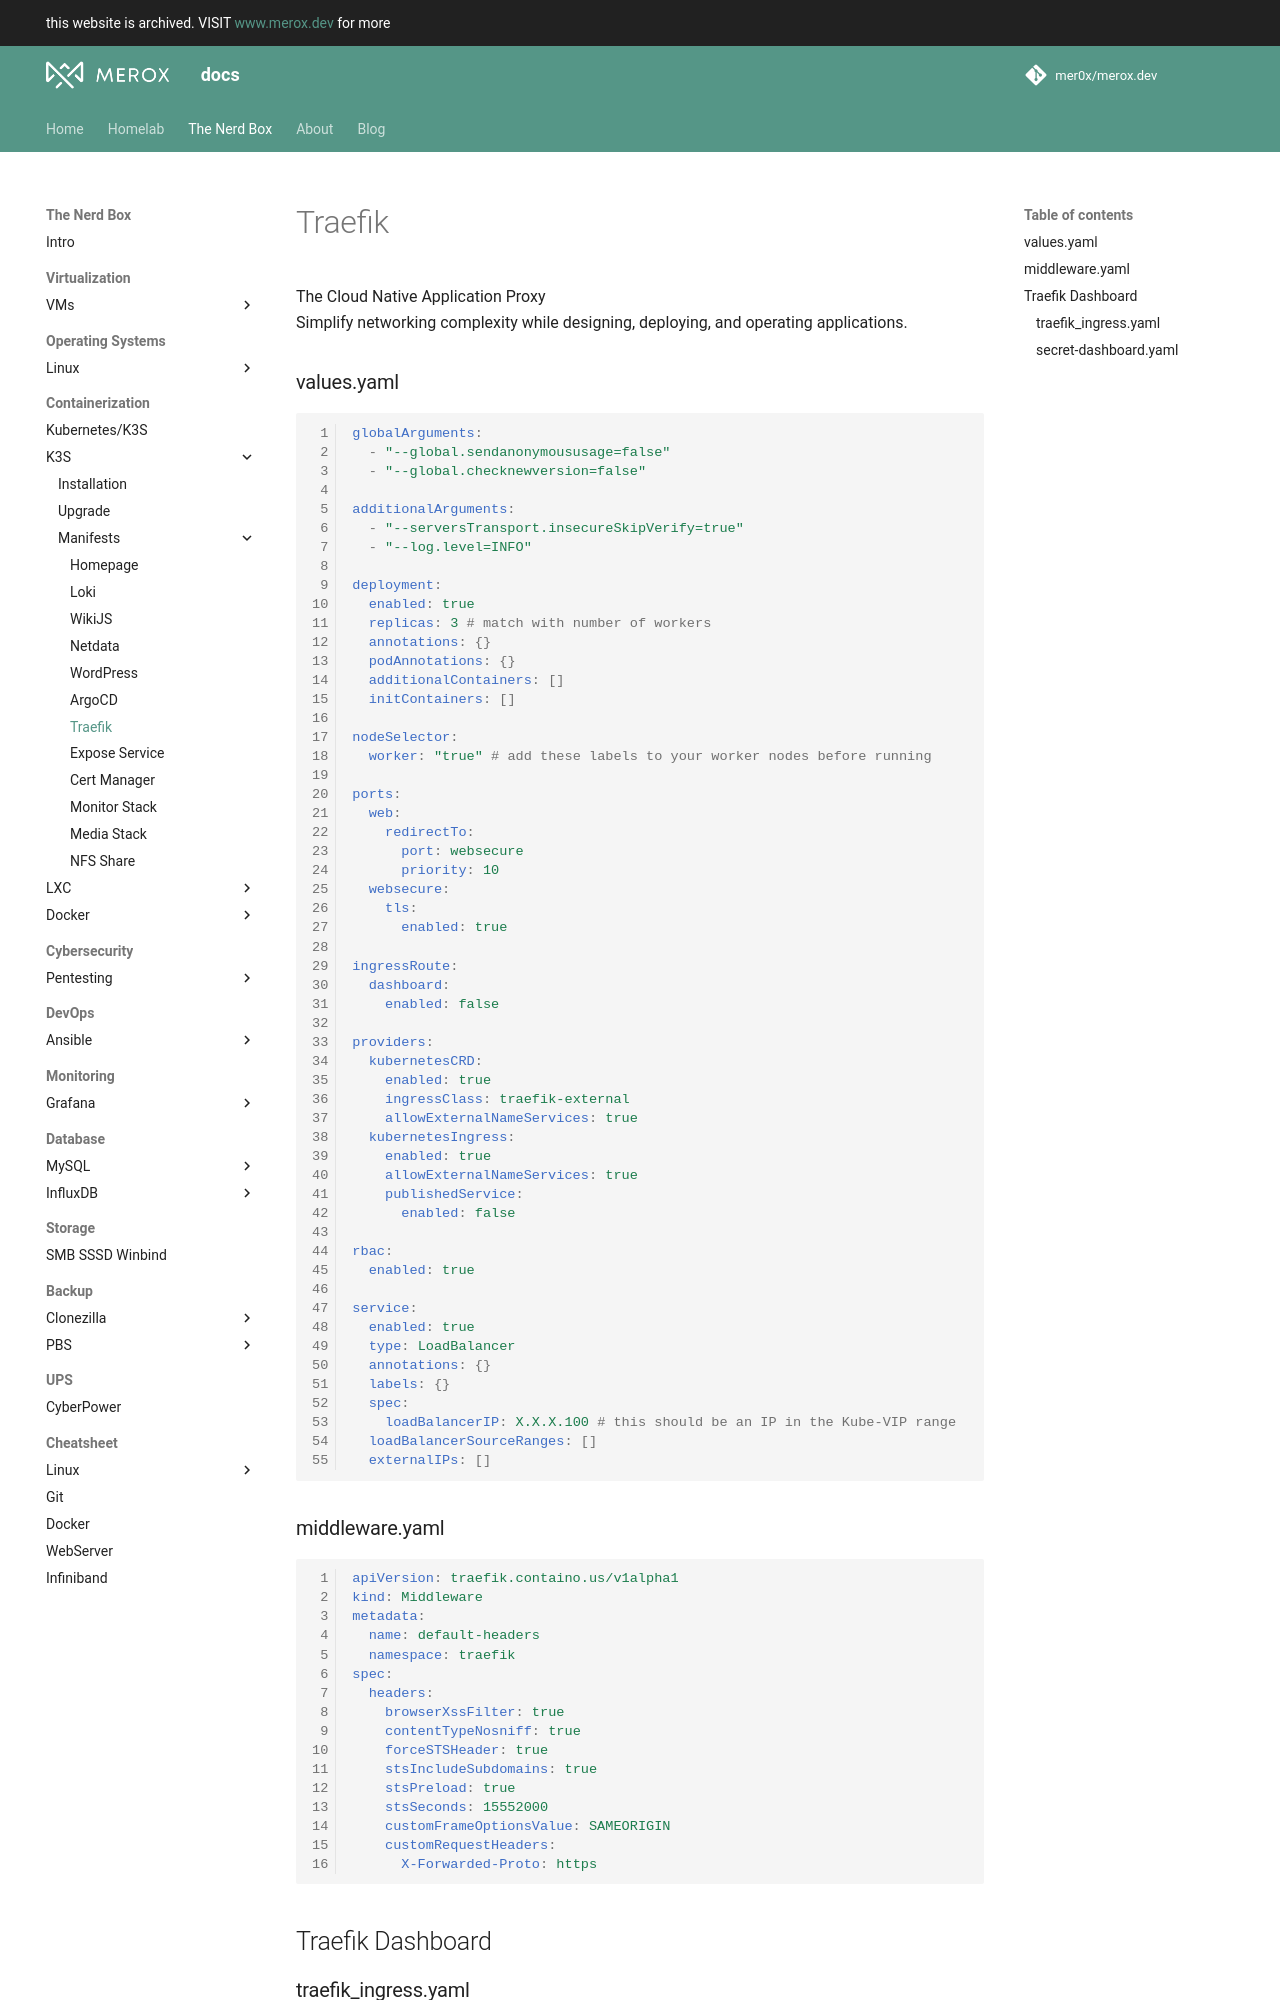

repository: mer0x/docs.merox.dev · page: operations/containerization/k3s/manifests/traefik/index.html · generator: mkdocs


The Cloud Native Application Proxy<br>
Simplify networking complexity while designing, deploying, and operating applications.

### values.yaml

``` yaml linenums="1"

globalArguments:
  - "--global.sendanonymoususage=false"
  - "--global.checknewversion=false"

additionalArguments:
  - "--serversTransport.insecureSkipVerify=true"
  - "--log.level=INFO"

deployment:
  enabled: true
  replicas: 3 # match with number of workers
  annotations: {}
  podAnnotations: {}
  additionalContainers: []
  initContainers: []

nodeSelector: 
  worker: "true" # add these labels to your worker nodes before running

ports:
  web:
    redirectTo:
      port: websecure
      priority: 10
  websecure:
    tls:
      enabled: true
      
ingressRoute:
  dashboard:
    enabled: false

providers:
  kubernetesCRD:
    enabled: true
    ingressClass: traefik-external
    allowExternalNameServices: true
  kubernetesIngress:
    enabled: true
    allowExternalNameServices: true
    publishedService:
      enabled: false

rbac:
  enabled: true

service:
  enabled: true
  type: LoadBalancer
  annotations: {}
  labels: {}
  spec:
    loadBalancerIP: X.X.X.100 # this should be an IP in the Kube-VIP range
  loadBalancerSourceRanges: []
  externalIPs: []
```
### middleware.yaml
``` yaml linenums="1"
apiVersion: traefik.containo.us/v1alpha1
kind: Middleware
metadata:
  name: default-headers
  namespace: traefik
spec:
  headers:
    browserXssFilter: true
    contentTypeNosniff: true
    forceSTSHeader: true
    stsIncludeSubdomains: true
    stsPreload: true
    stsSeconds: 15552000
    customFrameOptionsValue: SAMEORIGIN
    customRequestHeaders:
      X-Forwarded-Proto: https
```
